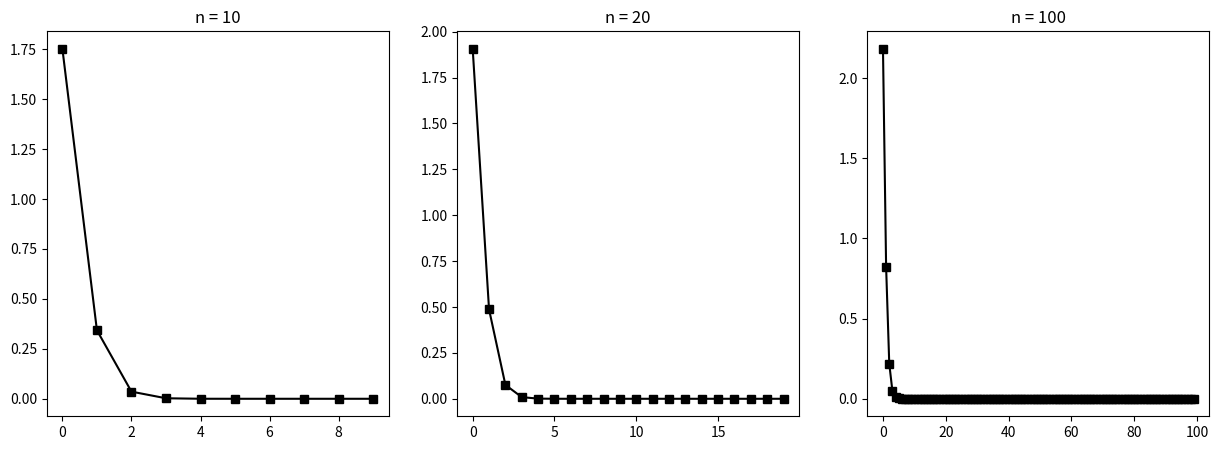

Recreate this plot in Python.
import scipy.linalg as sp
import numpy as np
import matplotlib.pyplot as plt

sizes = [10, 20, 100]

fig, axes = plt.subplots(1, 3, figsize=(15, 5))

for i, n in enumerate(sizes):
    hilbert_matrix = sp.hilbert(n)
    U, S, V = np.linalg.svd(hilbert_matrix)

    axes[i].plot(S, 'k-s')
    axes[i].set_title(f'n = {n}')

plt.show()